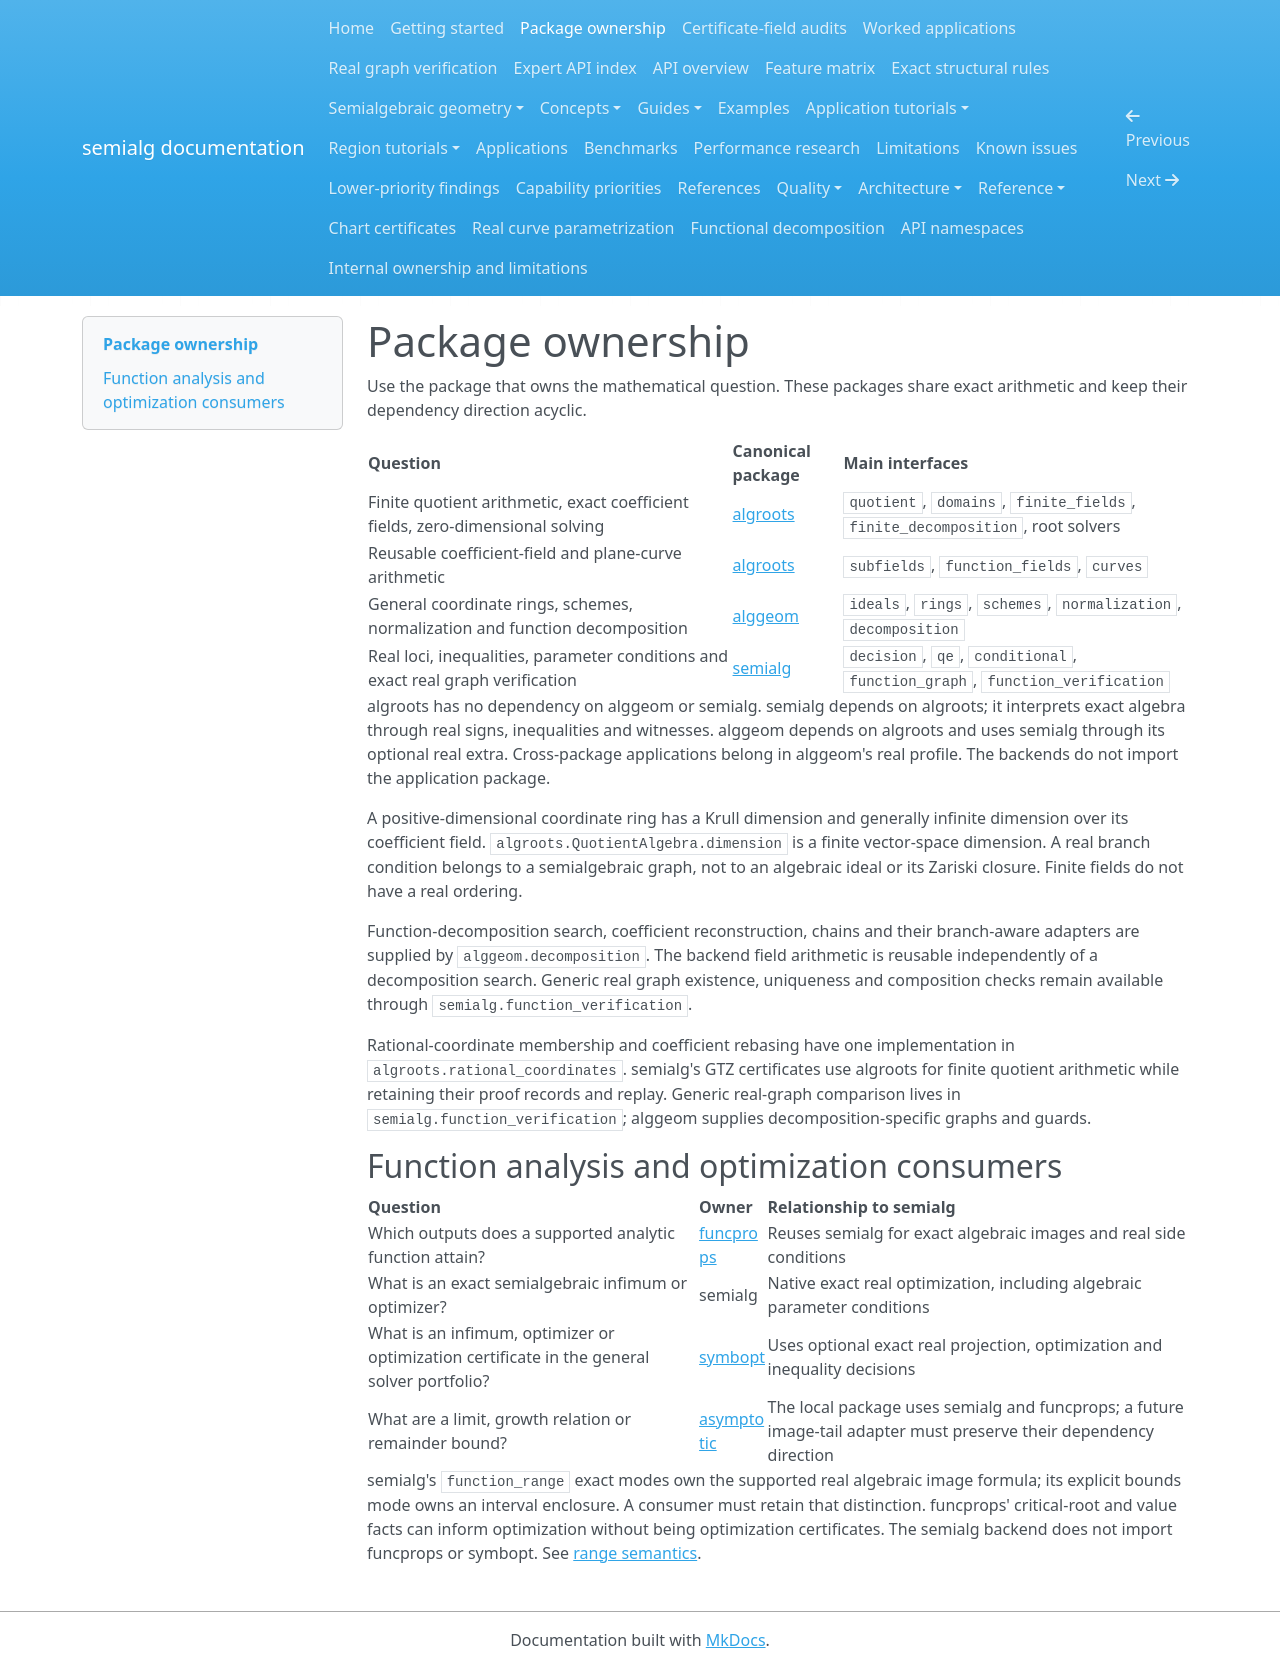

repository: BhuvaneshBhatt/semialg · page: package_ownership/index.html · generator: mkdocs

# Package ownership

Use the package that owns the mathematical question. These packages share exact arithmetic and keep their dependency direction acyclic.

| Question | Canonical package | Main interfaces |
| --- | --- | --- |
| Finite quotient arithmetic, exact coefficient fields, zero-dimensional solving | [algroots](https://github.com/BhuvaneshBhatt/algroots) | `quotient`, `domains`, `finite_fields`, `finite_decomposition`, root solvers |
| Reusable coefficient-field and plane-curve arithmetic | [algroots](https://github.com/BhuvaneshBhatt/algroots) | `subfields`, `function_fields`, `curves` |
| General coordinate rings, schemes, normalization and function decomposition | [alggeom](https://github.com/BhuvaneshBhatt/alggeom) | `ideals`, `rings`, `schemes`, `normalization`, `decomposition` |
| Real loci, inequalities, parameter conditions and exact real graph verification | [semialg](https://github.com/BhuvaneshBhatt/semialg) | `decision`, `qe`, `conditional`, `function_graph`, `function_verification` |

algroots has no dependency on alggeom or semialg. semialg depends on algroots; it interprets exact algebra through real signs, inequalities and witnesses. alggeom depends on algroots and uses semialg through its optional real extra. Cross-package applications belong in alggeom's real profile. The backends do not import the application package.

A positive-dimensional coordinate ring has a Krull dimension and generally infinite dimension over its coefficient field. `algroots.QuotientAlgebra.dimension` is a finite vector-space dimension. A real branch condition belongs to a semialgebraic graph, not to an algebraic ideal or its Zariski closure. Finite fields do not have a real ordering.

Function-decomposition search, coefficient reconstruction, chains and their branch-aware adapters are supplied by `alggeom.decomposition`. The backend field arithmetic is reusable independently of a decomposition search. Generic real graph existence, uniqueness and composition checks remain available through `semialg.function_verification`.

Rational-coordinate membership and coefficient rebasing have one implementation in `algroots.rational_coordinates`. semialg's GTZ certificates use algroots for finite quotient arithmetic while retaining their proof records and replay. Generic real-graph comparison lives in `semialg.function_verification`; alggeom supplies decomposition-specific graphs and guards.

## Function analysis and optimization consumers

| Question | Owner | Relationship to semialg |
| --- | --- | --- |
| Which outputs does a supported analytic function attain? | [funcprops](https://github.com/BhuvaneshBhatt/funcprops/blob/main/docs/range-analysis.md) | Reuses semialg for exact algebraic images and real side conditions |
| What is an exact semialgebraic infimum or optimizer? | semialg | Native exact real optimization, including algebraic parameter conditions |
| What is an infimum, optimizer or optimization certificate in the general solver portfolio? | [symbopt](https://github.com/BhuvaneshBhatt/symbopt/blob/main/docs/guide/ranges-and-extrema.md) | Uses optional exact real projection, optimization and inequality decisions |
| What are a limit, growth relation or remainder bound? | [asymptotic](https://github.com/BhuvaneshBhatt/asymptotic) | The local package uses semialg and funcprops; a future image-tail adapter must preserve their dependency direction |

semialg's `function_range` exact modes own the supported real algebraic image formula; its explicit bounds mode owns an interval enclosure. A consumer must retain that distinction. funcprops' critical-root and value facts can inform optimization without being optimization certificates. The semialg backend does not import funcprops or symbopt. See [range semantics](range-images.md).
